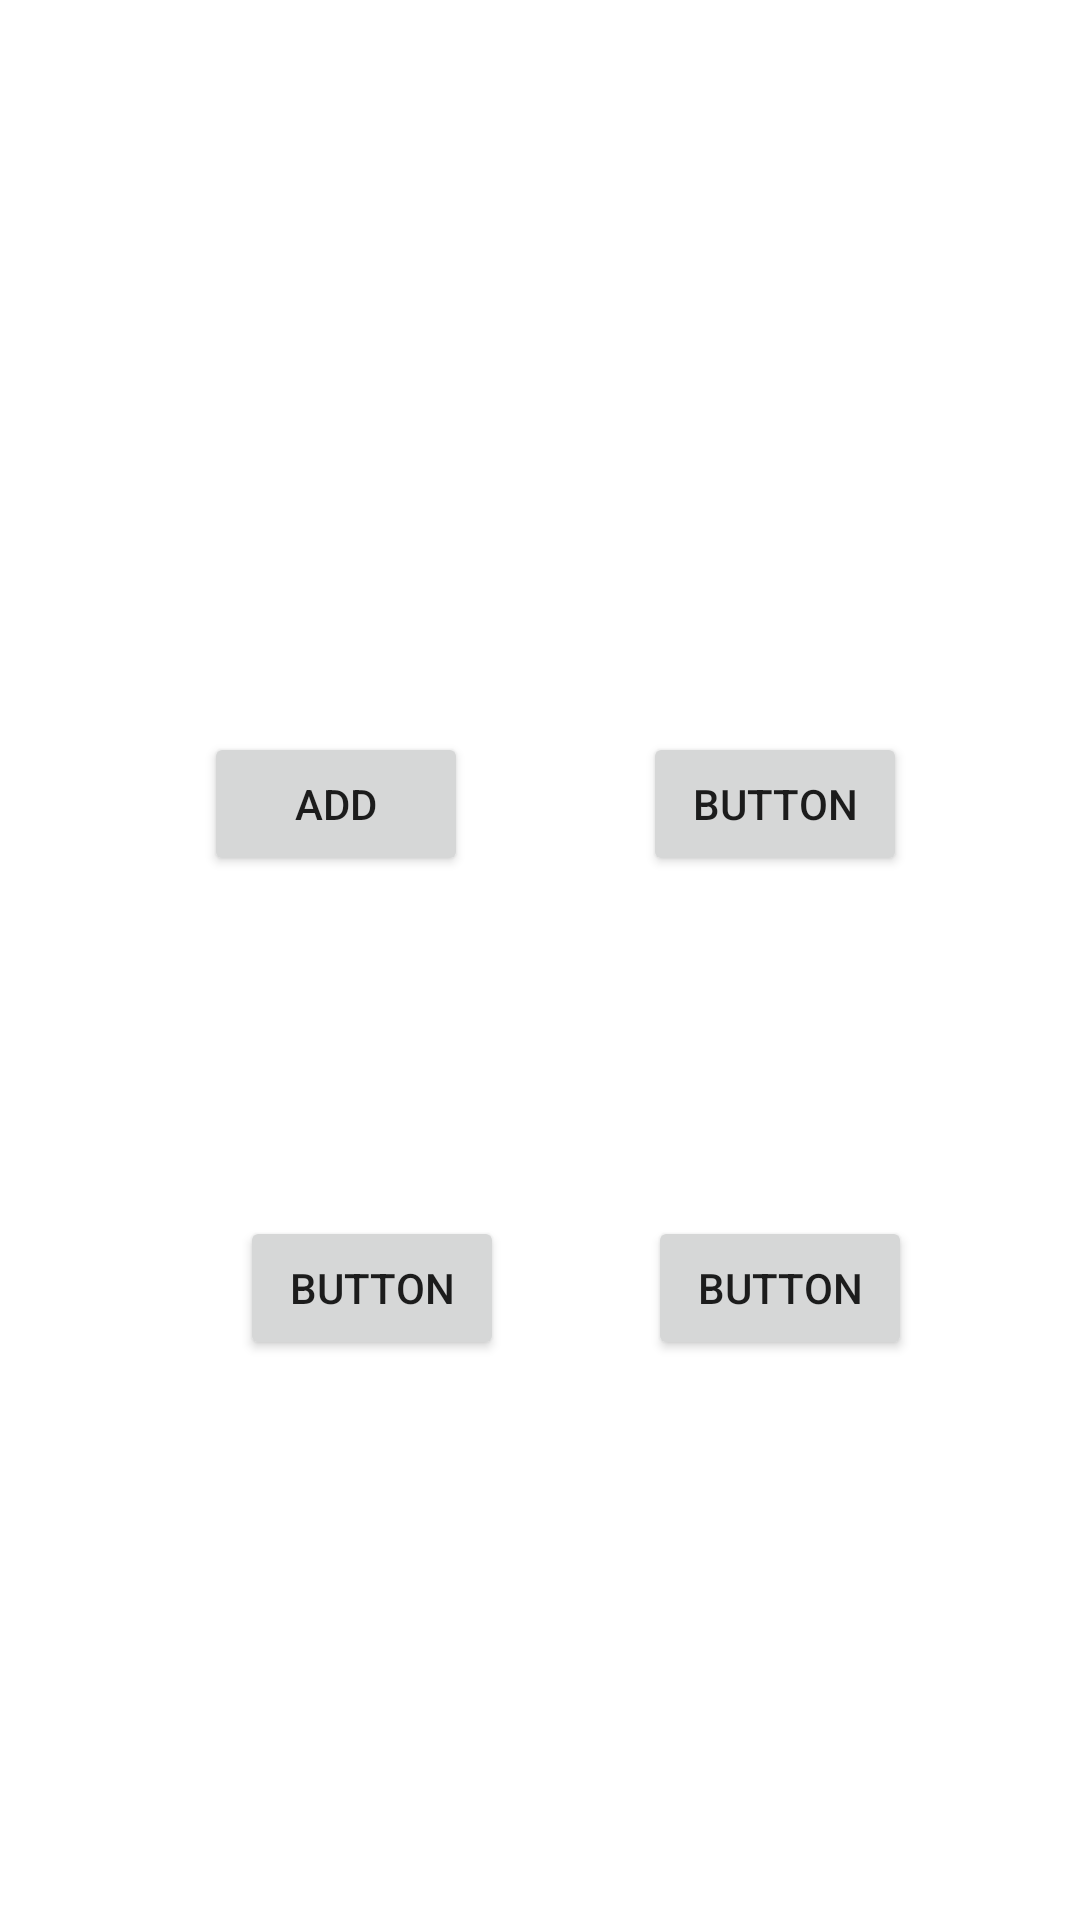

Write the Android layout XML for this screen, with the resource values it uses.
<!-- AndroidManifest.xml: application theme Theme.Shifaa -->
<!-- res/layout/activity_teeth_datbase.xml -->
<?xml version="1.0" encoding="utf-8"?>
<androidx.constraintlayout.widget.ConstraintLayout xmlns:android="http://schemas.android.com/apk/res/android"
    xmlns:app="http://schemas.android.com/apk/res-auto"
    xmlns:tools="http://schemas.android.com/tools"
    android:layout_width="match_parent"
    android:layout_height="match_parent"
    tools:context=".teethDatbase">

    <Button
        android:id="@+id/Add"
        android:layout_width="wrap_content"
        android:layout_height="wrap_content"
        android:layout_marginStart="68dp"
        android:layout_marginTop="244dp"
        android:text="Add"
        app:layout_constraintStart_toStartOf="parent"
        app:layout_constraintTop_toTopOf="parent" />

    <Button
        android:id="@+id/Delete"
        android:layout_width="wrap_content"
        android:layout_height="wrap_content"
        android:layout_marginTop="244dp"
        android:text="Button"
        app:layout_constraintEnd_toEndOf="parent"
        app:layout_constraintHorizontal_bias="0.502"
        app:layout_constraintStart_toEndOf="@+id/Add"
        app:layout_constraintTop_toTopOf="parent" />

    <Button
        android:id="@+id/button3"
        android:layout_width="wrap_content"
        android:layout_height="wrap_content"
        android:layout_marginStart="80dp"
        android:text="Button"
        app:layout_constraintBottom_toBottomOf="parent"
        app:layout_constraintStart_toStartOf="parent"
        app:layout_constraintTop_toBottomOf="@+id/Add"
        app:layout_constraintVertical_bias="0.378" />

    <Button
        android:id="@+id/button4"
        android:layout_width="wrap_content"
        android:layout_height="wrap_content"
        android:text="Button"
        app:layout_constraintBottom_toBottomOf="parent"
        app:layout_constraintEnd_toEndOf="parent"
        app:layout_constraintHorizontal_bias="0.461"
        app:layout_constraintStart_toEndOf="@+id/button3"
        app:layout_constraintTop_toBottomOf="@+id/Delete"
        app:layout_constraintVertical_bias="0.378" />
</androidx.constraintlayout.widget.ConstraintLayout>
<!-- resources referenced by this layout -->
<resources>
  <style name="Theme.Shifaa" parent="Theme.MaterialComponents.DayNight.DarkActionBar">
          
          <item name="colorPrimary">@color/purple_500</item>
          <item name="colorPrimaryVariant">@color/purple_700</item>
          <item name="colorOnPrimary">@color/white</item>
          
          <item name="colorSecondary">@color/teal_200</item>
          <item name="colorSecondaryVariant">@color/teal_700</item>
          <item name="colorOnSecondary">@color/black</item>
          
          <item name="android:statusBarColor" tools:targetApi="l">?attr/colorPrimaryVariant</item>
          
      </style>
  <!-- not gathered from this repository: default colours our renderer supplied (Android Studio template values) -->
  <color name="purple_500">#FF6200EE</color>
  <color name="purple_700">#FF3700B3</color>
  <color name="teal_200">#FF03DAC5</color>
  <color name="teal_700">#FF018786</color>
  <color name="black">#FF000000</color>
  <color name="white">#FFFFFFFF</color>
</resources>
